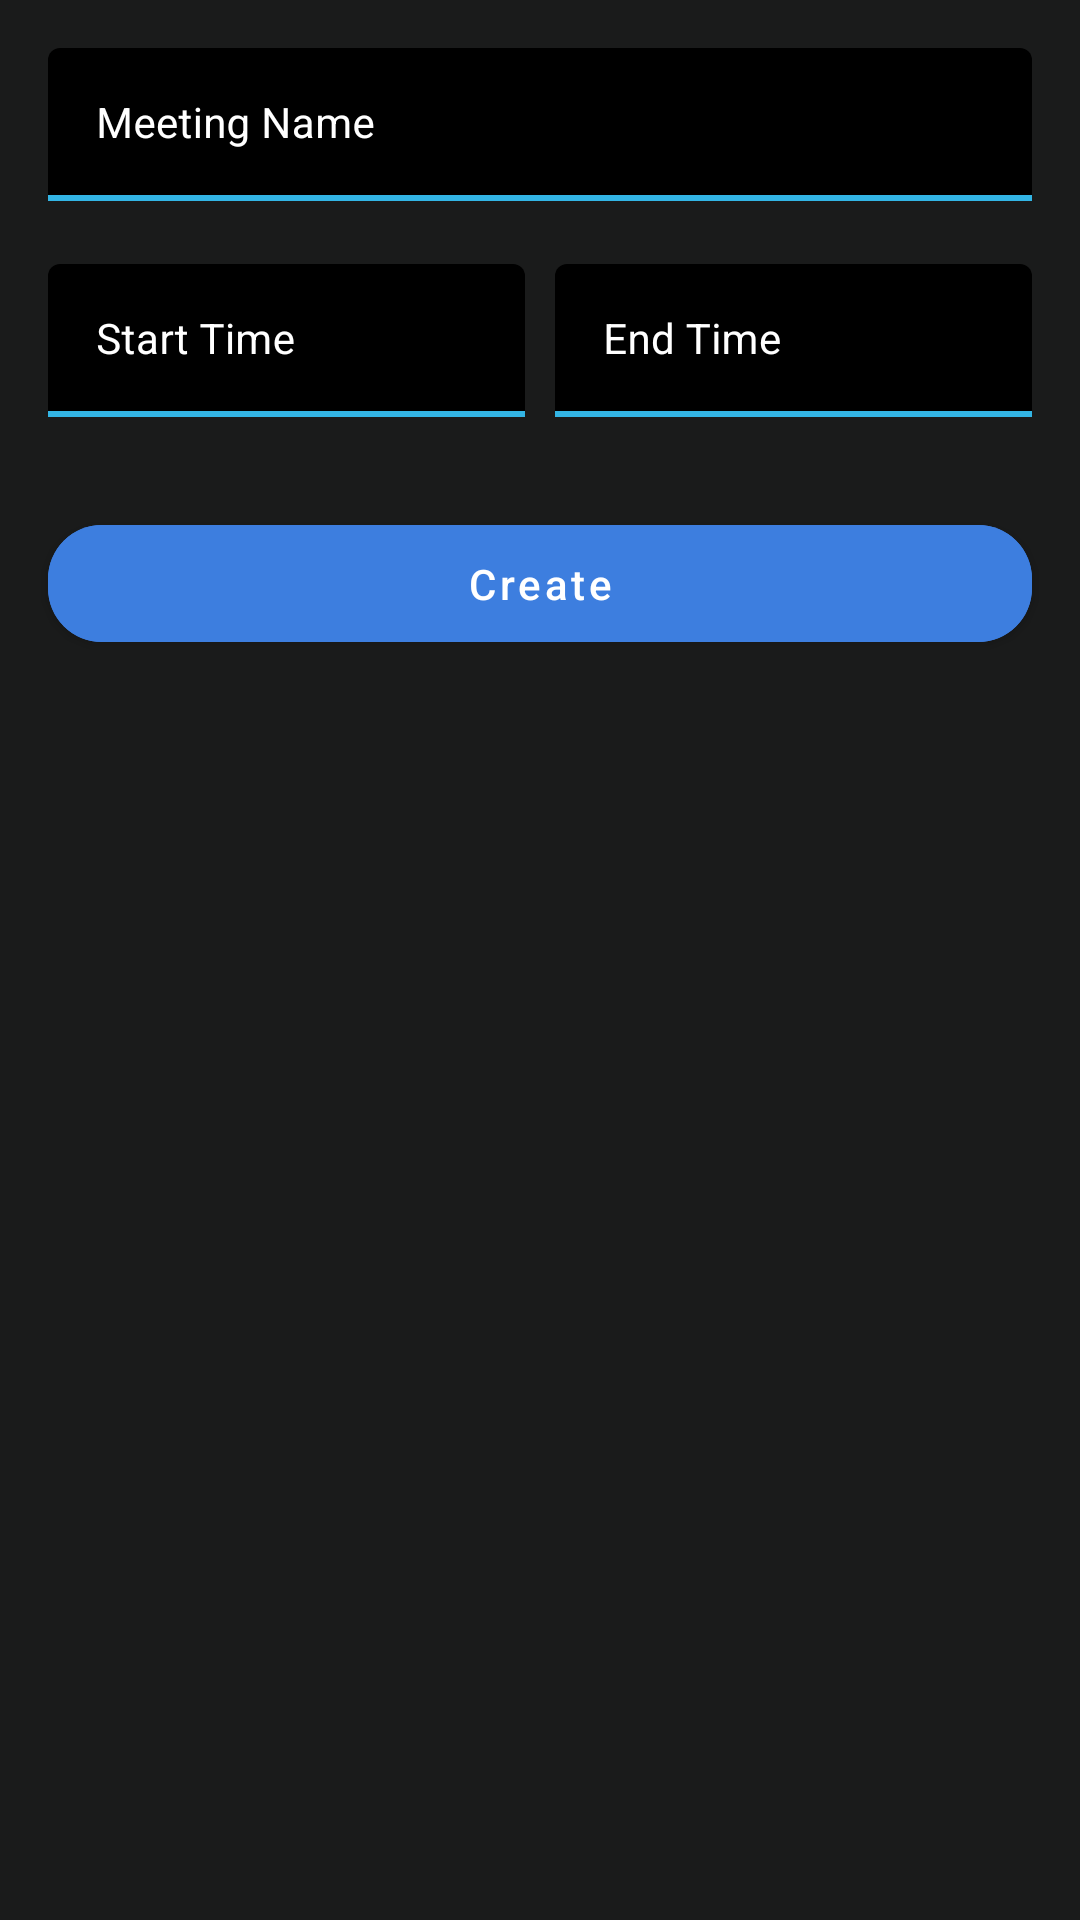

Here is an Android app screen rendered from its layout file. Give the layout XML and the strings, colors and styles it references.
<!-- AndroidManifest.xml: application theme Theme.CalendarTest -->
<!-- res/layout/activity_create_event.xml -->
<?xml version="1.0" encoding="utf-8"?>
<androidx.coordinatorlayout.widget.CoordinatorLayout xmlns:android="http://schemas.android.com/apk/res/android"
    xmlns:app="http://schemas.android.com/apk/res-auto"
    xmlns:tools="http://schemas.android.com/tools"
    android:id="@+id/event_coordinator"
    android:background="@color/bg_color"
    android:layout_width="match_parent"
    android:layout_height="match_parent">

    <ScrollView
        android:id="@+id/event_scrollview"
        android:layout_width="match_parent"
        android:layout_height="wrap_content"
        app:layout_behavior="@string/appbar_scrolling_view_behavior">

        <androidx.constraintlayout.widget.ConstraintLayout
            android:id="@+id/event_holder"
            android:layout_width="match_parent"
            android:layout_height="wrap_content">

            <com.google.android.material.textfield.TextInputLayout
                android:id="@+id/event_title_input"
                android:layout_width="0dp"
                android:layout_margin="16dp"
                android:layout_height="wrap_content"
                android:layout_marginTop="32dp"
                android:layout_marginBottom="32dp"
                app:hintTextColor="@color/white"
                android:textColorHint="@color/white"
                app:boxBackgroundColor="@color/black"
                style="@style/TextInputLayoutStyle"
                app:layout_constraintEnd_toEndOf="parent"
                app:layout_constraintStart_toStartOf="parent"
                app:layout_constraintTop_toTopOf="parent">

                <com.google.android.material.textfield.TextInputEditText
                    android:id="@+id/event_title"
                    android:textColor="@color/white"
                    android:textColorHint="@color/white"
                    android:layout_width="match_parent"
                    android:textSize="14sp"
                    android:layout_height="wrap_content"
                    android:hint="@string/meeting_name" />

            </com.google.android.material.textfield.TextInputLayout>
            <com.google.android.material.textfield.TextInputLayout
                android:id="@+id/event_start_date_input"
                android:layout_width="0dp"
                android:layout_height="wrap_content"
                android:layout_marginTop="21dp"
                android:textColorHint="@color/white"
                app:boxBackgroundColor="@color/black"
                android:clickable="true"
                style="@style/TextInputLayoutStyle"
                android:focusableInTouchMode="false"
                android:focusable="false"
                android:inputType="none"
                app:layout_constraintStart_toStartOf="@+id/event_title_input"
                app:layout_constraintHorizontal_chainStyle="spread"
                app:layout_constraintEnd_toStartOf="@+id/event_end_date_input"
                app:layout_constraintTop_toBottomOf="@+id/event_title_input">

                <com.google.android.material.textfield.TextInputEditText
                    android:id="@+id/event_start_date"
                    android:layout_width="match_parent"
                    android:layout_height="wrap_content"
                    android:hint="@string/start_time"
                    android:clickable="true"
                    android:focusableInTouchMode="false"
                    android:focusable="false"
                    android:inputType="none"
                    android:textColor="@color/white"
                    android:textSize="14sp" />
            </com.google.android.material.textfield.TextInputLayout>

            <com.google.android.material.textfield.TextInputLayout
                android:id="@+id/event_end_date_input"
                android:layout_width="0dp"
                android:clickable="true"
                android:inputType="none"
                style="@style/TextInputLayoutStyle"
                android:focusableInTouchMode="false"
                android:focusable="false"
                android:layout_height="wrap_content"
                android:layout_marginStart="10dp"
                android:textColorHint="@color/white"
                app:boxBackgroundColor="@color/black"
                app:layout_constraintStart_toEndOf="@+id/event_start_date_input"
                app:layout_constraintEnd_toEndOf="@+id/event_title_input"
                app:layout_constraintTop_toTopOf="@+id/event_start_date_input">

                <com.google.android.material.textfield.TextInputEditText
                    android:id="@+id/event_end_date"
                    android:clickable="true"
                    android:focusableInTouchMode="false"
                    android:focusable="false"
                    android:inputType="none"
                    android:layout_width="match_parent"
                    android:layout_height="wrap_content"
                    android:hint="@string/end_date"
                    android:textColor="@color/white"
                    android:textSize="14sp" />
            </com.google.android.material.textfield.TextInputLayout>


            <com.google.android.material.button.MaterialButton
                android:id="@+id/saveEvent"
                android:layout_width="0dp"
                android:layout_height="wrap_content"
                android:layout_marginTop="30dp"
                android:backgroundTint="@color/text_bg"
                android:padding="10dp"
                android:text="@string/save_event"
                android:textAllCaps="false"
                app:cornerRadius="18dp"
                app:layout_constraintEnd_toEndOf="@+id/event_title_input"
                app:layout_constraintStart_toStartOf="@+id/event_title_input"
                app:layout_constraintTop_toBottomOf="@+id/event_start_date_input" />

        </androidx.constraintlayout.widget.ConstraintLayout>
    </ScrollView>
</androidx.coordinatorlayout.widget.CoordinatorLayout>
<!-- resources referenced by this layout -->
<resources>
  <color name="bg_color">#1A1B1B</color>
  <color name="black">#FF000000</color>
  <color name="text_bg">#3D7EDF</color>
  <color name="white">#FFFFFFFF</color>
  <string name="end_date">End Time</string>
  <string name="meeting_name">Meeting Name</string>
  <string name="save_event">Create</string>
  <string name="start_time">Start Time</string>
  <style name="TextInputLayoutStyle" parent="Widget.MaterialComponents.TextInputLayout.FilledBox.Dense">
          <item name="boxStrokeColor">@color/text_input_box_stroke_color</item>
          <item name="boxStrokeWidth">2dp</item>
      </style>
  <style name="Theme.CalendarTest" parent="Theme.MaterialComponents.DayNight.DarkActionBar">
          
          <item name="colorPrimary">@color/black</item>
          <item name="colorPrimaryVariant">@color/black_dark</item>
          <item name="colorOnPrimary">@color/white</item>
          
          <item name="colorSecondary">@color/teal_200</item>
          <item name="colorSecondaryVariant">@color/teal_700</item>
          <item name="colorOnSecondary">@color/white</item>
          
          <item name="android:statusBarColor" tools:targetApi="l">?attr/colorPrimaryVariant</item>
          <item name="android:textColorHint">@color/white</item>
  
          
  
  
  
      </style>
  <color name="black_dark">#000000</color>
  <color name="teal_200">#2CB1E3</color>
  <color name="teal_700">#FF018786</color>
</resources>
